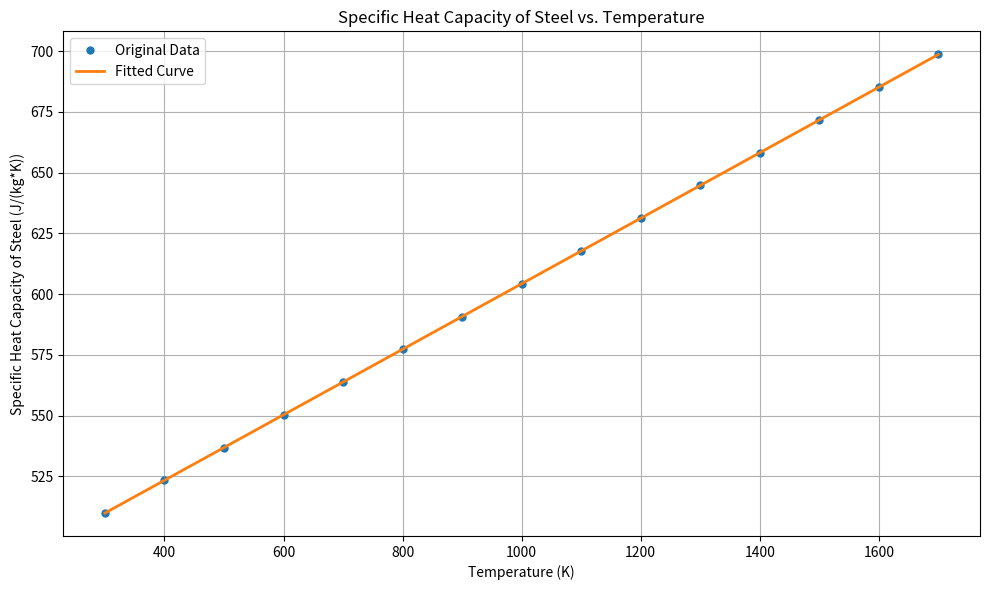

Write Python code to recreate this figure.
"""
model_fit_visualizer.py

This module contains functions to fit model functions to tabulated data and visualize the results.
It can be used to find coefficients for various material property models.
"""

import numpy as np
import matplotlib.pyplot as plt
from scipy.optimize import curve_fit
from typing import Callable, Tuple, Dict, Any, List

def fit_model(T_data: np.ndarray, y_data: np.ndarray, model_func: Callable) -> Tuple[np.ndarray, np.ndarray]:
    """
    Fit a model function to the provided data.
    
    Args:
        T_data: Temperature data points
        y_data: Corresponding y-values (property data points)
        model_func: The model function to fit
        
    Returns:
        Tuple containing the fitted parameters and the covariance matrix
    """
    params, covariance = curve_fit(model_func, T_data, y_data)
    return params, covariance

def generate_fitted_values(T_range: np.ndarray, model_func: Callable, params: np.ndarray) -> np.ndarray:
    """
    Generate fitted values using the model function and fitted parameters.
    
    Args:
        T_range: Temperature range for evaluation
        model_func: The model function
        params: Fitted parameters
        
    Returns:
        Array of fitted values
    """
    return np.array([model_func(T, *params) for T in T_range])

def visualize_fit(T_data: np.ndarray, y_data: np.ndarray, T_range: np.ndarray, fitted_values: np.ndarray, 
                 title: str, ylabel: str, use_log_scale: bool = False) -> None:
    """
    Visualize the original data points and the fitted curve.
    
    Args:
        T_data: Temperature data points
        y_data: Corresponding y-values (property data points)
        T_range: Temperature range for the fitted curve
        fitted_values: Fitted values
        title: Plot title
        ylabel: Y-axis label
        use_log_scale: Whether to use log scale for y-axis
    """
    plt.figure(figsize=(10, 6))
    plt.plot(T_data, y_data, 'o', label='Original Data', markersize=5)
    plt.plot(T_range, fitted_values, '-', label='Fitted Curve', linewidth=2)
    plt.xlabel('Temperature (K)')
    plt.ylabel(ylabel)
    plt.title(title)
    plt.legend()
    plt.grid(True)
    
    if use_log_scale:
        plt.yscale('log')
        
    plt.tight_layout()

def analyze_property(T_data: np.ndarray, y_data: np.ndarray, model_func: Callable, 
                    property_name: str, unit: str, use_log_scale: bool = False) -> np.ndarray:
    """
    Analyze a property by fitting a model and visualizing the results.
    
    Args:
        T_data: Temperature data points
        y_data: Corresponding property values
        model_func: The model function to fit
        property_name: Name of the property
        unit: Unit of the property
        use_log_scale: Whether to use log scale for y-axis
        
    Returns:
        Fitted parameters
    """
    # Fit the model
    params, _ = fit_model(T_data, y_data, model_func)
    
    # Generate a smooth temperature range for plotting
    T_smooth = np.linspace(np.min(T_data), np.max(T_data), 1000)
    
    # Generate fitted values
    fitted_values = generate_fitted_values(T_smooth, model_func, params)
    
    # Visualize the fit
    title = f"{property_name} vs. Temperature"
    ylabel = f"{property_name} ({unit})"
    visualize_fit(T_data, y_data, T_smooth, fitted_values, title, ylabel, use_log_scale)
    
    # Save the plot
    # filename = f"{property_name.lower().replace(' ', '_')}_fit.png"
    # plt.savefig(filename)
    plt.show()
    
    # Print the fitted parameters
    print(f"\nFitted parameters for {property_name}:")
    for i, param in enumerate(params):
        print(f"Parameter {i+1}: {param}")
        
    # Calculate and print fit quality metrics
    y_fitted = generate_fitted_values(T_data, model_func, params)
    residuals = y_data - y_fitted
    ss_res = np.sum(residuals**2)
    ss_tot = np.sum((y_data - np.mean(y_data))**2)
    r_squared = 1 - (ss_res / ss_tot)
    rmse = np.sqrt(np.mean(residuals**2))
    
    print(f"R² value: {r_squared:.6f}")
    print(f"RMSE: {rmse:.6f}")
    
    return params

def get_model_function(model_type: str) -> Callable:
    """
    Get a predefined model function by type.
    
    Args:
        model_type: Type of model function
        
    Returns:
        Model function
    """
    model_functions = {
        'linear': lambda T, a, b: a * T + b,
        'quadratic': lambda T, a, b, c: a * T**2 + b * T + c,
        'cubic': lambda T, a, b, c, d: a * T**3 + b * T**2 + c * T + d,
        'polynomial_6': lambda T, a, b, c, d, e, f, g: a + b * T + c * T**2 + d * T**3 + e * T**4 + f * T**5 + g * T**6,
        'power_law': lambda T, a, b, c: a * T**b + c,
        'exponential': lambda T, a, b, c: np.exp(a + b / T + c * np.log(T)),
        'inverse_power': lambda T, a, b, c: a * T**(-b) + c,
    }
    
    if model_type in model_functions:
        return model_functions[model_type]
    else:
        raise ValueError(f"Model type '{model_type}' not recognized. Available types: {list(model_functions.keys())}")

def main():
    """
    Example usage of the module.
    """
    # Example: Fit a model to sodium vapor density data
    # Define the data
    T_data = np.arange(300, 1701, 100)
    
    # This is just example data - replace with your actual data
    c_p_data = np.array([
        510.0296,
        523.4184,
        536.8072,
        550.196,
        564.0032,
        577.392,
        590.7808,
        604.1696,
        617.5584,
        631.3656,
        644.7544,
        658.1432,
        671.532,
        685.3392,
        698.728
    ])
    
    # Get a model function
    model_func = get_model_function('linear')
    
    # Analyze the property
    params = analyze_property(
        T_data, 
        c_p_data, 
        model_func, 
        "Specific Heat Capacity of Steel",
        "J/(kg*K)",
        use_log_scale=False
    )
    a, b = params
    print(f"\nFitted model equation:")
    print(f"c_p(T) = {a:.4f} * T + {b:.4f}")

if __name__ == "__main__":
    main()